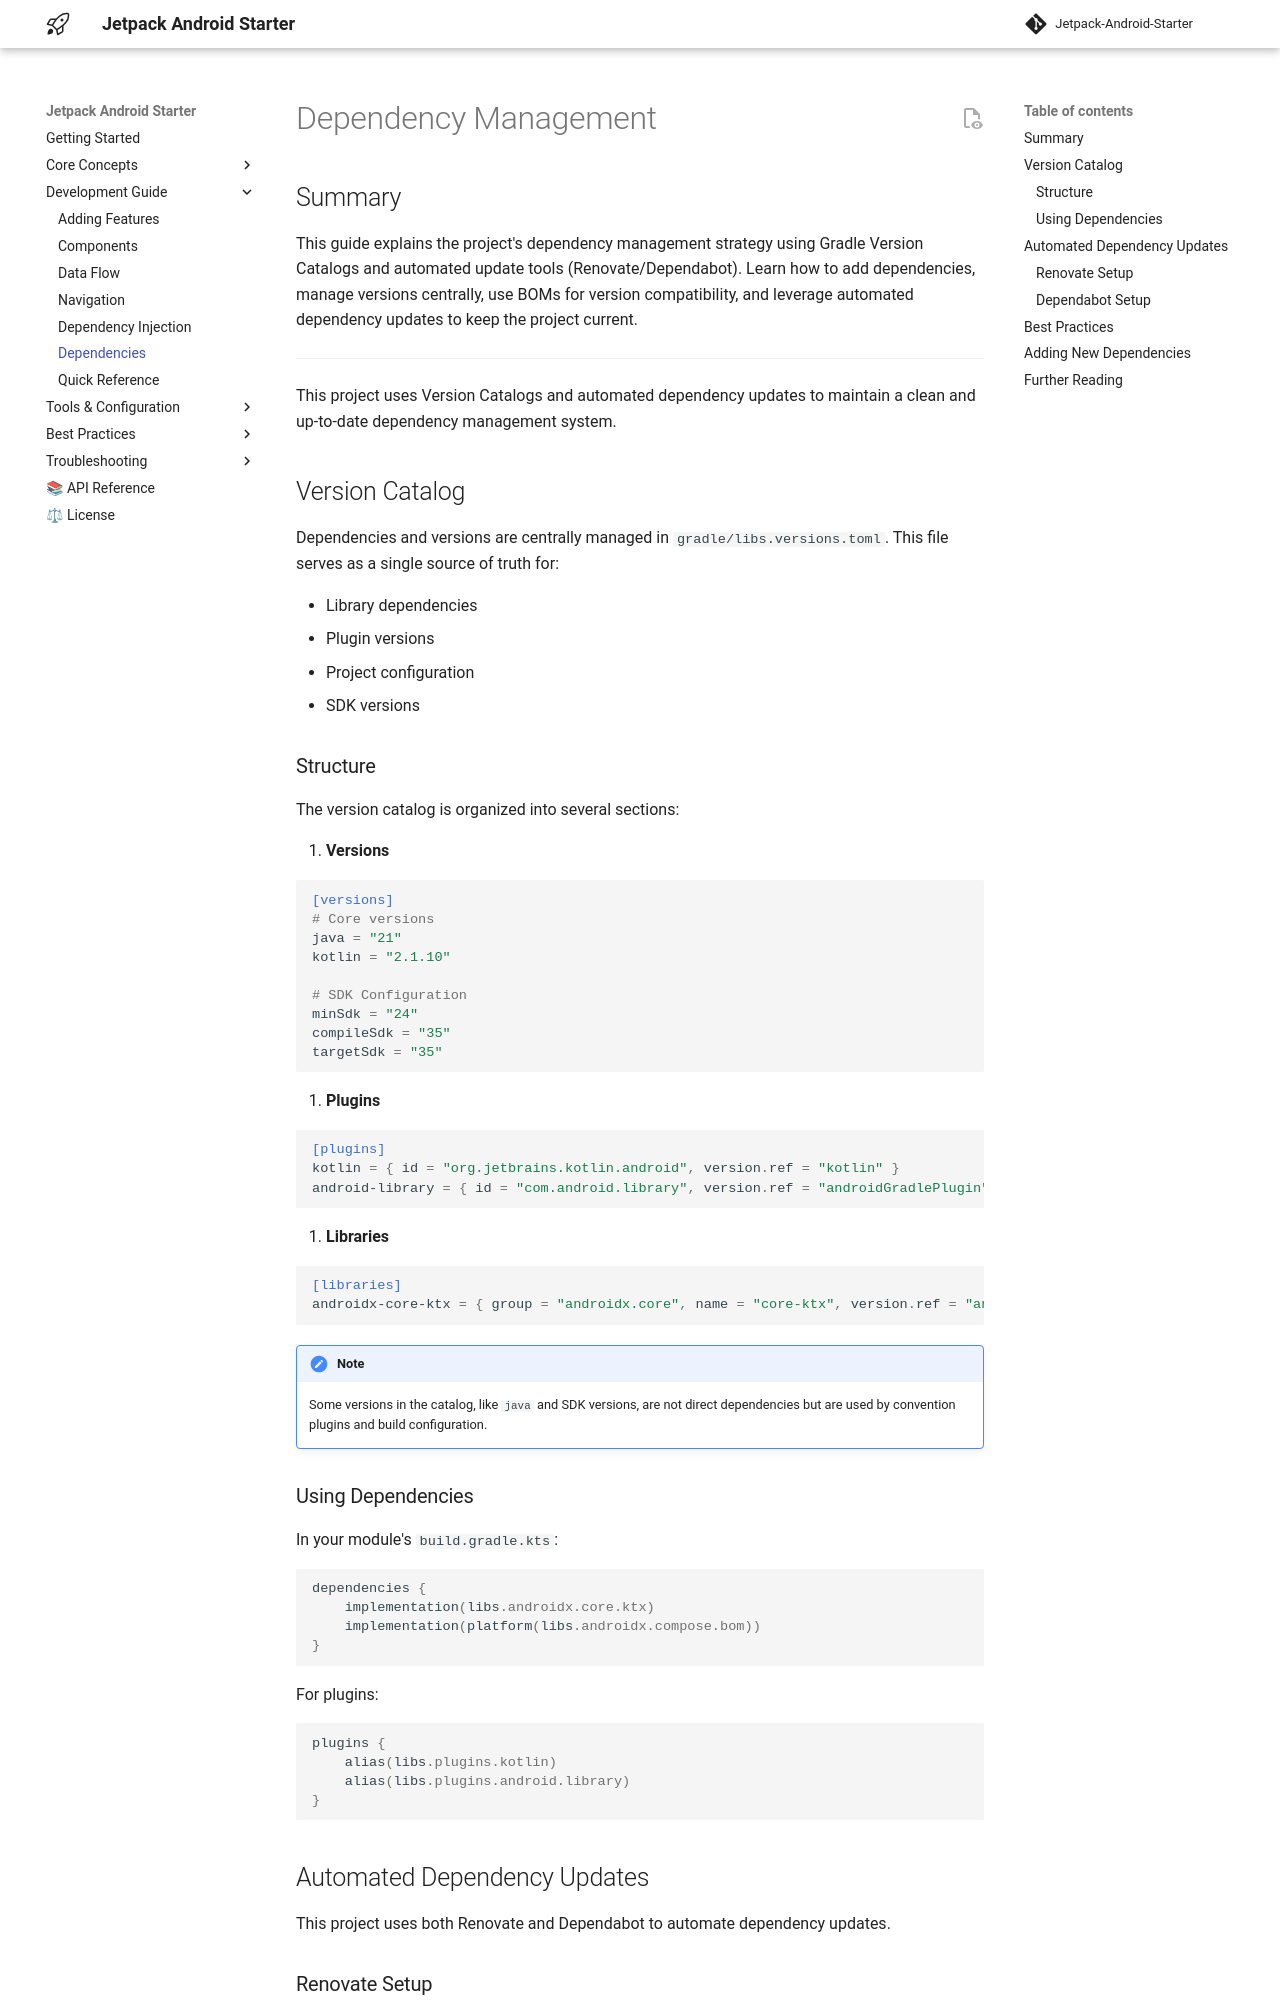

repository: bannarisoftwares/stayfocus · page: dependency/index.html · generator: mkdocs

# Dependency Management

## Summary

This guide explains the project's dependency management strategy using Gradle Version Catalogs and
automated update tools (Renovate/Dependabot). Learn how to add dependencies, manage versions
centrally, use BOMs for version compatibility, and leverage automated dependency updates to keep the
project current.

---

This project uses Version Catalogs and automated dependency updates to maintain a clean and
up-to-date dependency management system.

## Version Catalog

Dependencies and versions are centrally managed in `gradle/libs.versions.toml`. This file serves as
a single source of truth for:

- Library dependencies
- Plugin versions
- Project configuration
- SDK versions

### Structure

The version catalog is organized into several sections:

1. **Versions**

   ```toml
   [versions]
   # Core versions
   java = "21"
   kotlin = "2.1.10"
   
   # SDK Configuration
   minSdk = "24"
   compileSdk = "35"
   targetSdk = "35"
   ```

2. **Plugins**

   ```toml
   [plugins]
   kotlin = { id = "org.jetbrains.kotlin.android", version.ref = "kotlin" }
   android-library = { id = "com.android.library", version.ref = "androidGradlePlugin" }
   ```

3. **Libraries**

   ```toml
   [libraries]
   androidx-core-ktx = { group = "androidx.core", name = "core-ktx", version.ref = "androidxCore" }
   ```

> [!NOTE]
> Some versions in the catalog, like `java` and SDK versions, are not direct dependencies but are
> used by convention plugins and build configuration.

### Using Dependencies

In your module's `build.gradle.kts`:

```kotlin
dependencies {
    implementation(libs.androidx.core.ktx)
    implementation(platform(libs.androidx.compose.bom))
}
```

For plugins:

```kotlin
plugins {
    alias(libs.plugins.kotlin)
    alias(libs.plugins.android.library)
}
```

## Automated Dependency Updates

This project uses both Renovate and Dependabot to automate dependency updates.
